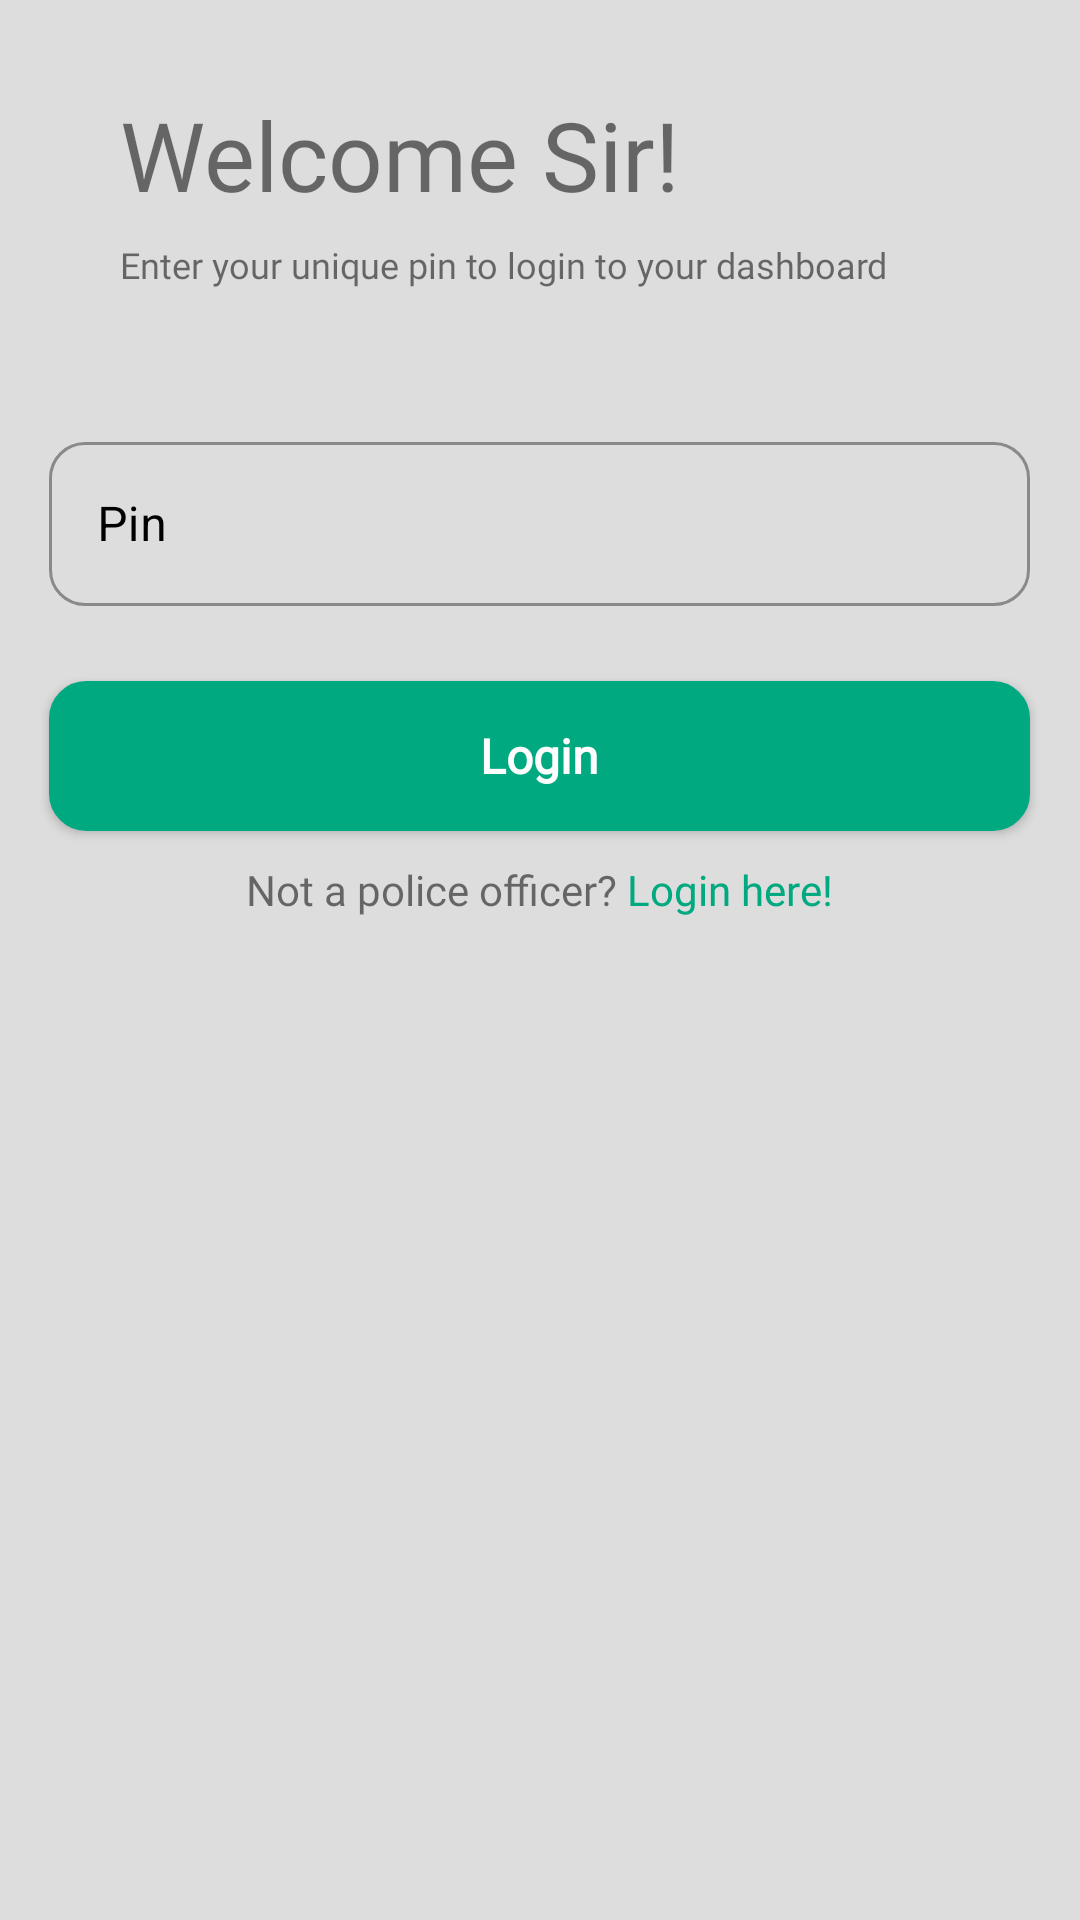

Produce the Android XML layout that renders to this screen, including the resource entries it uses.
<!-- AndroidManifest.xml: application theme Theme.Crimereport -->
<!-- res/layout/activity_police_login.xml -->
<?xml version="1.0" encoding="utf-8"?>
<LinearLayout xmlns:android="http://schemas.android.com/apk/res/android"
    xmlns:app="http://schemas.android.com/apk/res-auto"
    xmlns:tools="http://schemas.android.com/tools"
    android:layout_width="match_parent"
    android:orientation="vertical"
    android:weightSum="9"
    android:background="@color/gray"
    android:layout_height="match_parent"
    tools:context=".police_login">

    <RelativeLayout
        android:layout_width="match_parent"
        android:layout_height="wrap_content"
        android:layout_marginTop="20dp"
        android:layout_marginBottom="10dp"
        android:paddingLeft="40dp"
        android:paddingRight="40dp">

        <TextView
            android:layout_width="wrap_content"
            android:layout_height="wrap_content"
            android:layout_marginTop="10dp"
            android:fontFamily="@font/poppins_semibold"
            android:text="Welcome Sir!"
            android:textSize="32sp" />
        <TextView
            android:layout_width="wrap_content"
            android:layout_height="17dp"
            android:layout_marginTop="60dp"
            android:fontFamily="@font/poppins_semibold"
            android:text="Enter your unique pin to login to your dashboard"
            android:textSize="12sp" />

    </RelativeLayout>

    <LinearLayout
        android:layout_width="match_parent"
        android:layout_height="0dp"
        android:layout_weight="9"
        android:background="@drawable/welcome_bg"
        android:gravity="center_horizontal"
        android:orientation="vertical">

        <com.google.android.material.textfield.TextInputLayout
            android:id="@+id/pin"
            style="@style/Widget.MaterialComponents.TextInputLayout.OutlinedBox"
            android:layout_width="327dp"
            android:layout_height="60dp"
            android:layout_marginTop="35dp"
            android:fontFamily="@font/poppins_regular"
            app:boxCornerRadiusBottomEnd="12dp"
            app:boxCornerRadiusBottomStart="12dp"
            app:boxCornerRadiusTopEnd="12dp"
            app:boxCornerRadiusTopStart="12dp"
            android:hint="Pin"
            android:textColorHint="@color/black"
            android:textSize="14sp"
            android:textStyle="bold"
            app:hintTextColor="@color/black">

            <com.google.android.material.textfield.TextInputEditText
                android:layout_width="match_parent"
                android:layout_height="match_parent"
                android:inputType="numberPassword"
                android:textColor="@color/black" />
        </com.google.android.material.textfield.TextInputLayout>


        <Button
            android:id="@+id/signin"
            android:layout_width="327dp"
            android:layout_height="50dp"
            android:layout_marginTop="25dp"
            android:background="@drawable/button_primary"
            android:fontFamily="@font/poppins_medium"
            android:text="Login"
            android:textAlignment="center"
            android:textAllCaps="false"
            android:textColor="@color/white"
            android:textSize="16sp"
            android:textStyle="bold" />

        <LinearLayout
            android:layout_width="wrap_content"
            android:layout_height="wrap_content"
            android:layout_marginTop="10dp"
            android:orientation="horizontal">

            <TextView
                android:layout_width="wrap_content"
                android:layout_height="20dp"
                android:fontFamily="@font/poppins_regular"
                android:text="Not a police officer?"
                android:textSize="14sp" />
            <TextView
                android:id="@+id/potologin"
                android:layout_width="wrap_content"
                android:layout_height="20dp"
                android:textColor="@color/pal3"
                android:fontFamily="@font/poppins_regular"
                android:text=" Login here!"
                android:textSize="14sp" />
        </LinearLayout>

        <com.wang.avi.AVLoadingIndicatorView
            android:id="@+id/aviplogin"
            android:layout_width="wrap_content"
            android:layout_height="wrap_content"
            android:layout_gravity="center"
            android:layout_marginTop="15dp"
            android:visibility="invisible"
            app:indicatorColor="@color/pal3"
            app:indicatorName="BallPulseSyncIndicator" />
    </LinearLayout>

</LinearLayout>
<!-- resources referenced by this layout -->
<resources>
  <color name="black">#FF000000</color>
  <color name="gray">#DDDDDD</color>
  
      color pallet colors
  <color name="pal3">#00A97F</color>
  <color name="white">#FDFDFD</color>
  <!-- drawable button_primary (drawable) -->
  <?xml version="1.0" encoding="utf-8"?>
  <shape xmlns:android="http://schemas.android.com/apk/res/android">
  
      <solid android:color="@color/pal3" />
      <stroke android:width="1dp" android:color="@color/pal3" />
      <padding android:left="10dp" android:top="10dp" android:right="10dp" android:bottom="10dp" />
      <corners android:radius="12dp" />
  
  </shape>
  <style name="Theme.Crimereport" parent="Theme.MaterialComponents.Light.NoActionBar">
          
          <item name="colorPrimary">@color/pal3</item>
          <item name="colorPrimaryVariant">@color/dark</item>
          <item name="colorOnPrimary">@color/white</item>
          
          <item name="colorSecondary">@color/teal_200</item>
          <item name="colorSecondaryVariant">@color/teal_700</item>
          <item name="colorOnSecondary">@color/black</item>
          
          <item name="android:statusBarColor" tools:targetApi="l">?attr/colorPrimaryVariant</item>
          
          <item name="android:windowContentTransitions">true</item>
      </style>
  <color name="dark">#505050</color>
  <color name="teal_200">#FF03DAC5</color>
  <color name="teal_700">#FF018786</color>
</resources>
